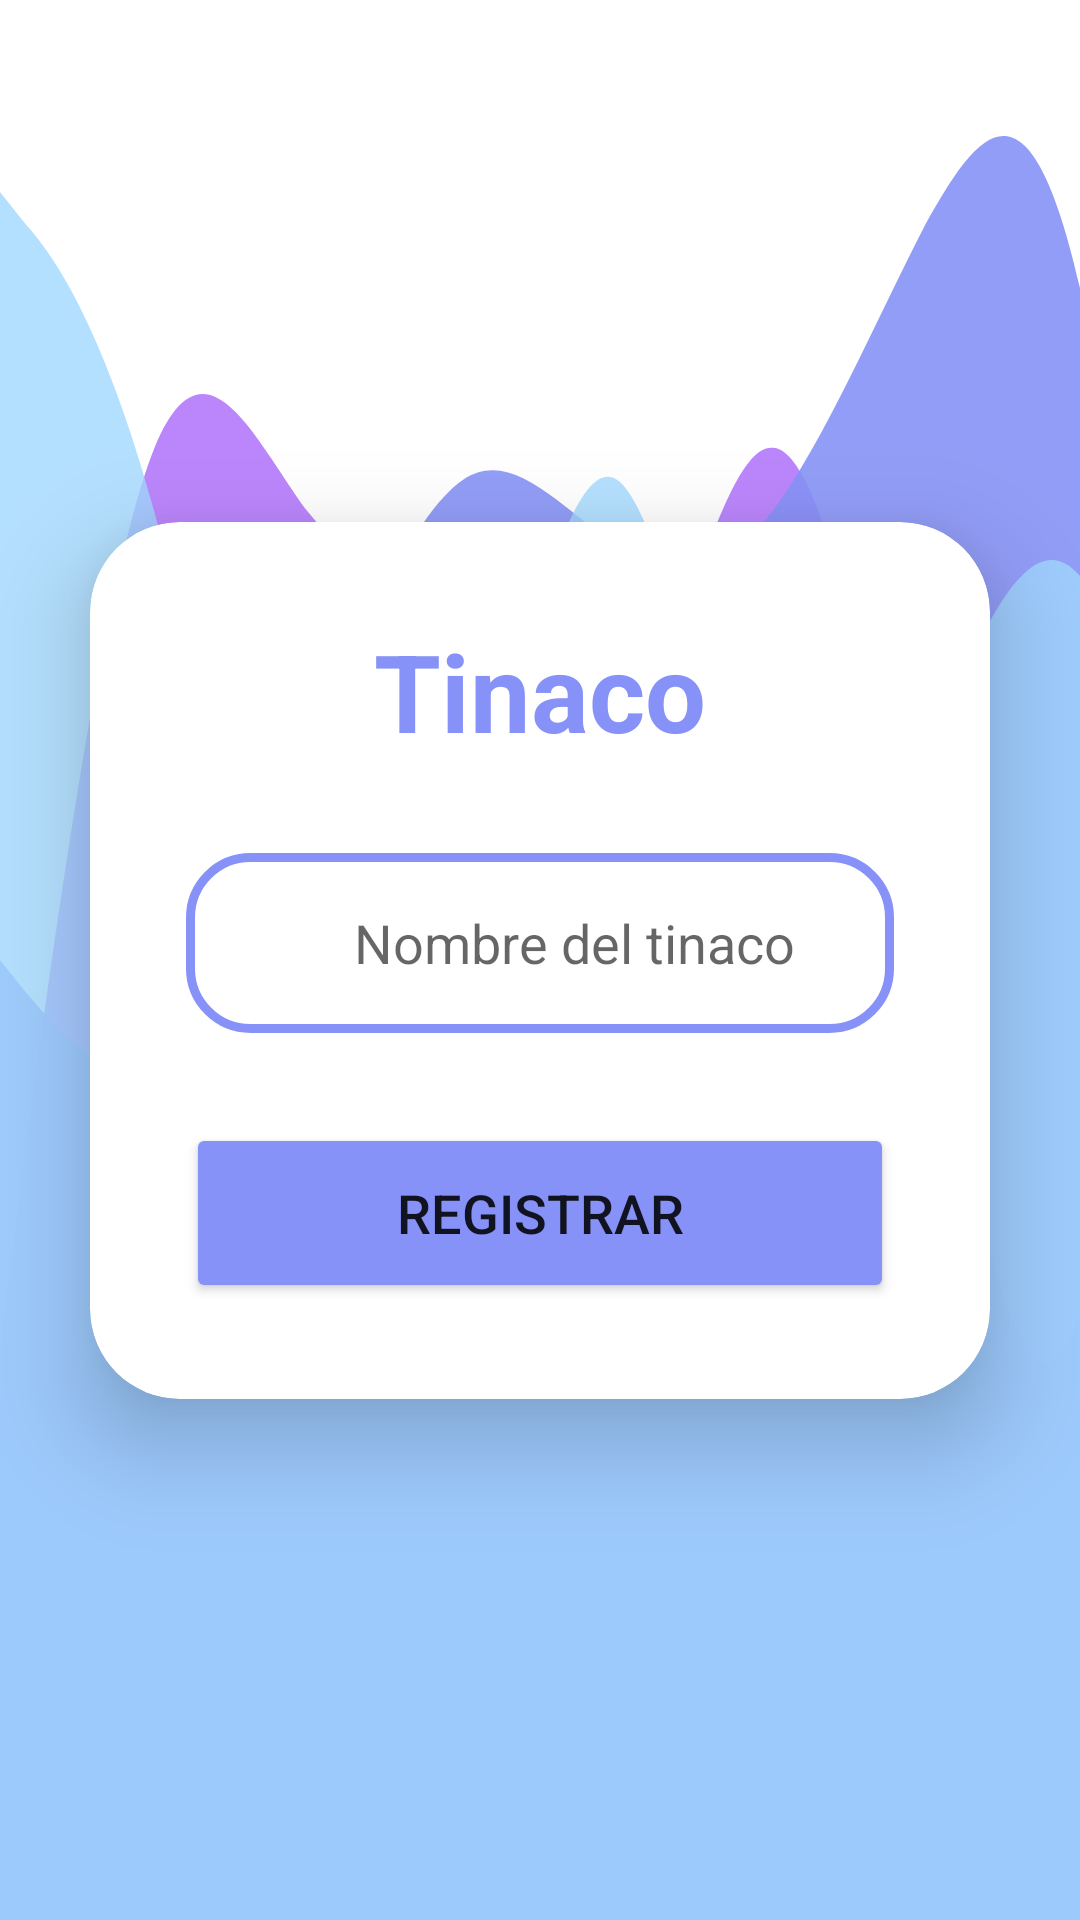

Write the Android layout XML for this screen, with the resource values it uses.
<!-- AndroidManifest.xml: application theme Theme.Integradora -->
<!-- res/layout/activity_tinaco.xml -->
<androidx.constraintlayout.widget.ConstraintLayout
    xmlns:android="http://schemas.android.com/apk/res/android"
    xmlns:app="http://schemas.android.com/apk/res-auto"
    xmlns:tools="http://schemas.android.com/tools"
    android:layout_width="match_parent"
    android:layout_height="match_parent"
    android:background="@drawable/wave9"
    tools:context=".ui.tinaco.TinacoActivity">

    <ImageView
        android:id="@+id/iconback"
        android:layout_width="42dp"
        android:layout_height="42dp"
        android:layout_marginTop="12dp"
        android:src="@drawable/ic_back"
        app:layout_constraintEnd_toEndOf="parent"
        app:layout_constraintHorizontal_bias="0.043"
        app:layout_constraintStart_toStartOf="parent"
        app:layout_constraintTop_toTopOf="parent" />

    <androidx.cardview.widget.CardView
        android:layout_width="0dp"
        android:layout_height="wrap_content"
        android:layout_margin="30dp"
        app:cardCornerRadius="30dp"
        app:cardElevation="20dp"
        app:layout_constraintBottom_toBottomOf="parent"
        app:layout_constraintEnd_toEndOf="parent"
        app:layout_constraintStart_toStartOf="parent"
        app:layout_constraintTop_toTopOf="parent">

        <LinearLayout
            android:layout_width="match_parent"
            android:layout_height="wrap_content"
            android:orientation="vertical"
            android:padding="32dp">

            
            <TextView
                android:id="@+id/tinacoText"
                android:layout_width="match_parent"
                android:layout_height="wrap_content"

                android:text="Tinaco"
                android:textAlignment="center"
                android:textColor="@color/purple"
                android:textSize="36sp"
                android:textStyle="bold"
                android:layout_marginBottom="20dp" />

            
            <LinearLayout
                android:layout_width="match_parent"
                android:layout_height="wrap_content"
                android:orientation="horizontal"
                android:layout_marginTop="10dp"
                android:background="@drawable/custom_edittext"
                android:paddingStart="16dp"
                android:paddingEnd="16dp"
                android:gravity="center_vertical">

                <ImageView
                    android:layout_width="24dp"
                    android:layout_height="24dp"
                    android:src="@drawable/ic_water_drop"
                    android:layout_marginEnd="8dp"
                    android:contentDescription="Water Icon" />

                <EditText
                    android:id="@+id/nombre"
                    android:layout_width="0dp"
                    android:layout_height="60dp"
                    android:layout_weight="1"
                    android:background="@null"
                    android:hint="Nombre del tinaco"
                    android:paddingStart="8dp"
                    android:textColor="@color/black"
                    android:maxLength="40"
                    android:singleLine="true"
                    android:scrollHorizontally="true" />
            </LinearLayout>



            
            <Button
                android:id="@+id/regsirerButton"
                android:layout_width="match_parent"
                android:layout_height="60dp"
                android:layout_marginTop="30dp"
                android:backgroundTint="@color/purple"
                android:text="Registrar"
                android:textSize="18sp" />




        </LinearLayout>

    </androidx.cardview.widget.CardView>

</androidx.constraintlayout.widget.ConstraintLayout>
<!-- resources referenced by this layout -->
<resources>
  <color name="black">#FF000000</color>
  <color name="purple">#8692f7</color>
  <!-- drawable custom_edittext (drawable) -->
  <?xml version="1.0" encoding="utf-8"?>
  <shape xmlns:android="http://schemas.android.com/apk/res/android"
      android:shape="rectangle">
  
      
      <solid android:color="@android:color/white" />
  
      
      <stroke
          android:width="3dp"
          android:color="@color/purple" />
  
      
      <corners android:radius="20dp" />
  
  </shape>
  <!-- drawable wave9: vector/xml drawable (drawable, 4886 chars, omitted) -->
  <style name="Theme.Integradora" parent="Theme.MaterialComponents.Light.DarkActionBar">
          
          <item name="colorPrimary">@color/purple_500</item>
          <item name="colorPrimaryVariant">@color/purple_700</item>
          <item name="colorOnPrimary">@color/white</item>
          
          <item name="colorSecondary">@color/teal_200</item>
          <item name="colorSecondaryVariant">@color/teal_700</item>
          <item name="colorOnSecondary">@color/black</item>
          
          <item name="android:statusBarColor">?attr/colorPrimaryVariant</item>
          
      </style>
  <color name="purple_500">#FF6200EE</color>
  <color name="purple_700">#FF3700B3</color>
  <color name="white">#FFFFFFFF</color>
  <color name="teal_200">#FF03DAC5</color>
  <color name="teal_700">#FF018786</color>
</resources>
